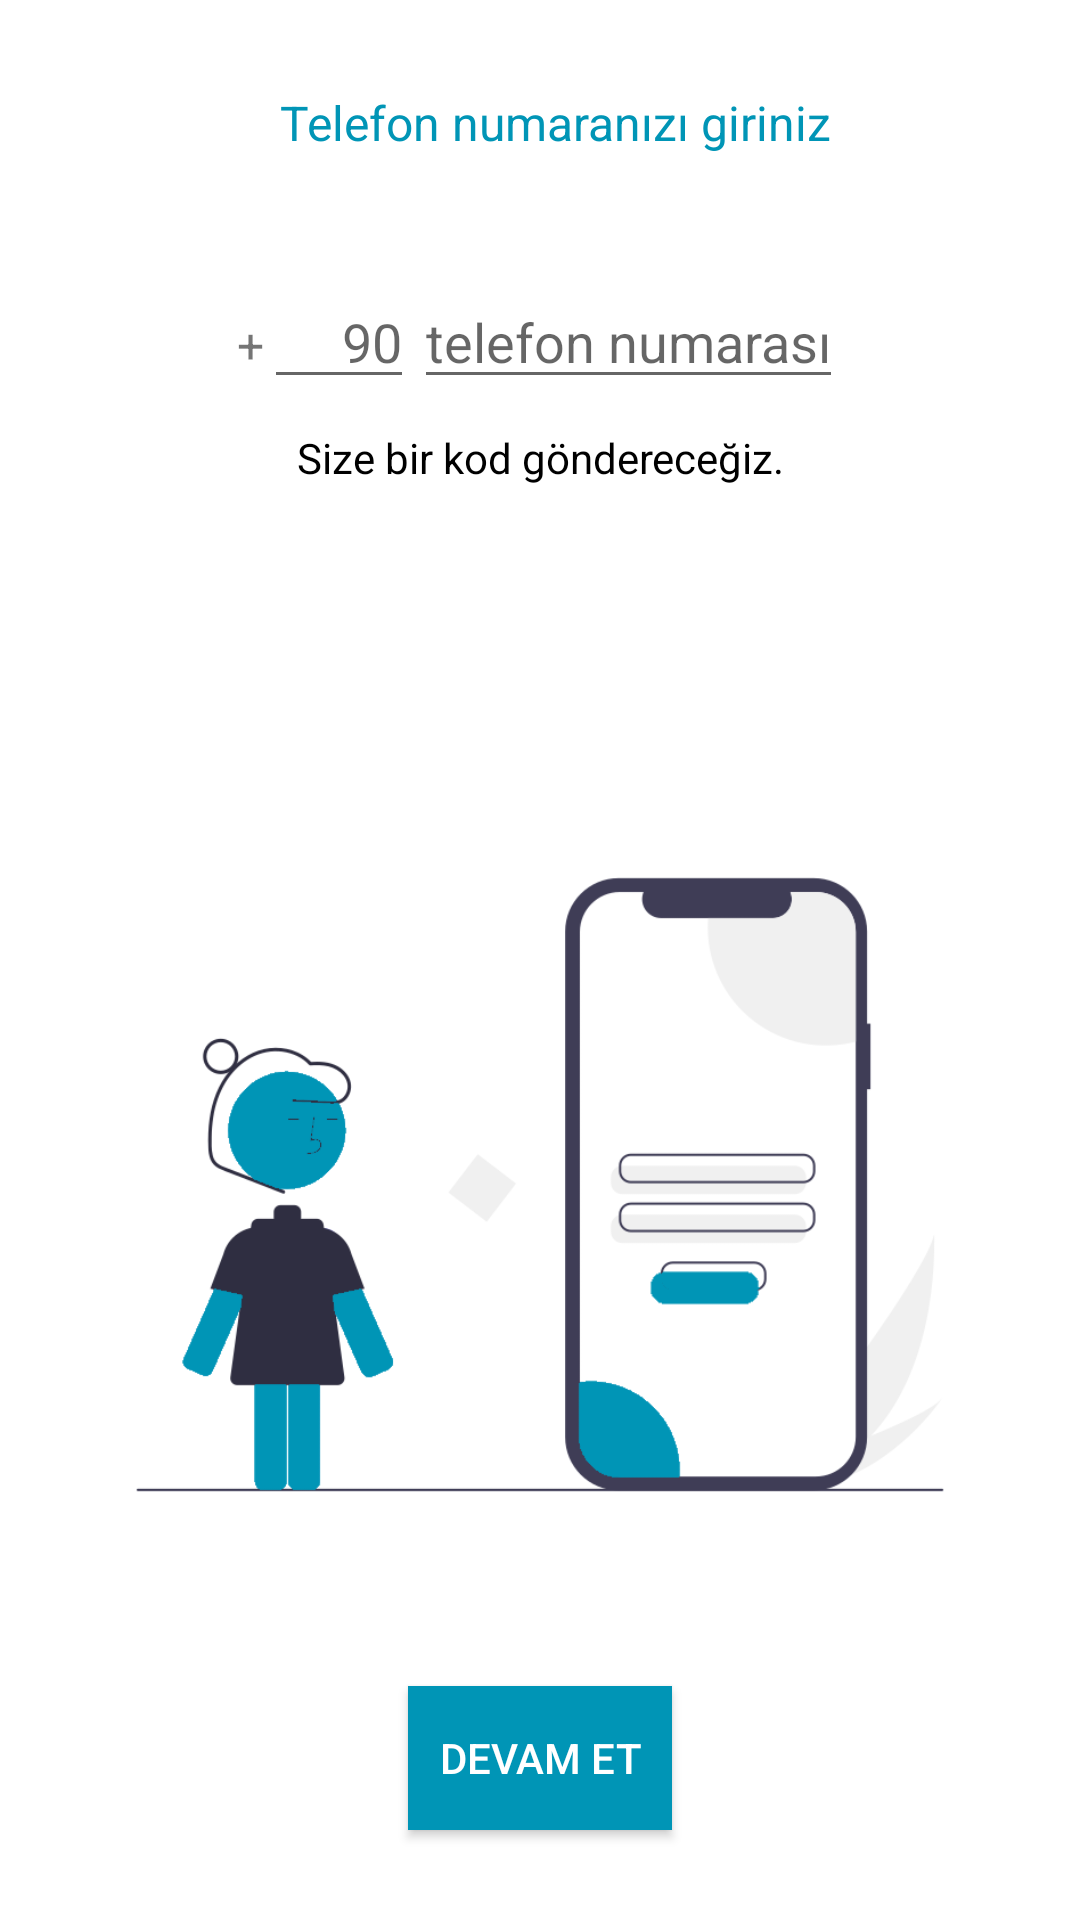

Write the Android layout XML for this screen, with the resource values it uses.
<!-- AndroidManifest.xml: application theme Theme.Bondi -->
<!-- res/layout/activity_login_screen.xml -->
<?xml version="1.0" encoding="utf-8"?>
<layout>

    <RelativeLayout xmlns:android="http://schemas.android.com/apk/res/android"
        xmlns:app="http://schemas.android.com/apk/res-auto"
        xmlns:tools="http://schemas.android.com/tools"
        android:layout_width="match_parent"
        android:layout_height="match_parent"
        android:orientation="vertical"
        tools:context=".start.login_screen.">

        <LinearLayout
            android:id="@+id/toolbar"
            android:layout_width="match_parent"
            android:layout_height="wrap_content"
            android:padding="10dp"
            android:orientation="horizontal">
            <TextView
                android:layout_width="0dp"
                android:layout_weight="1"
                android:gravity="center_horizontal"
                android:layout_height="wrap_content"
                android:layout_marginTop="20dp"
                android:layout_marginStart="10dp"
                android:textColor="@color/bondi"
                android:textSize="16sp"
                android:text="Telefon numaranızı giriniz"/>

        </LinearLayout>

        <LinearLayout
            android:id="@+id/textfield"
            android:layout_below="@id/numberfield"
            android:layout_width="match_parent"
            android:layout_height="wrap_content"

            android:gravity="center_horizontal"
            android:orientation="vertical">
            <TextView
                android:layout_width="wrap_content"
                android:layout_height="wrap_content"
                android:gravity="center_horizontal"
                android:textColor="@android:color/black"
                android:text="Size bir kod göndereceğiz."/>
        </LinearLayout>

            <LinearLayout
                android:id="@+id/numberfield"
                android:layout_below="@+id/toolbar"
                android:layout_width="match_parent"
                android:layout_height="wrap_content"
                android:gravity="center_horizontal"
                android:padding="10dp"
                android:layout_marginTop="20dp"
                android:orientation="horizontal">

                <TextView
                    android:layout_width="wrap_content"
                    android:layout_height="wrap_content"
                    android:textSize="16sp"
                    android:text="+"/>
                <EditText
                    android:id="@+id/ed_code_country"
                    android:layout_width="50dp"
                    android:layout_height="wrap_content"
                    android:gravity="end"
                    android:inputType="number"
                    android:maxLength="5"
                    android:maxLines="1"
                    android:hint="90"/>

                <EditText
                    android:id="@+id/ed_phone"
                    android:layout_width="wrap_content"
                    android:layout_height="wrap_content"
                    android:inputType="phone"
                    android:maxLines="1"
                    android:hint="telefon numarası"/>
            </LinearLayout>
<Button
    android:id="@+id/nocode"
    android:layout_below="@+id/ed_code"

   android:visibility="gone"
    android:layout_centerHorizontal="true"
    android:layout_width="wrap_content"
    android:layout_height="wrap_content"
    android:text="Kod ulaşmadı"
    android:textColor="@color/white"
    android:backgroundTint="@color/cardview_shadow_start_color"/>
            <EditText
android:layout_below="@+id/bondilogo"
                android:layout_centerHorizontal="true"
                android:id="@+id/ed_code"
                android:layout_width="wrap_content"
                android:layout_height="wrap_content"
                android:maxLength="6"
                android:inputType="numberPassword"
                android:textAlignment="center"
                android:visibility="gone"
                android:hint="Kodu Girin "/>
        <ImageView

            android:id="@+id/bondilogo"
            android:layout_width="200dp"
            android:layout_height="200dp"
            android:src="@drawable/bondi_logo"
            android:layout_centerHorizontal="true"
            android:visibility="gone"/>
<ImageView
    android:id="@+id/confirm"
    android:layout_width="wrap_content"
    android:layout_height="wrap_content"
    android:src="@drawable/confirm"
    android:layout_below="@+id/ed_code"
    android:visibility="gone"/>
<ImageView
    android:id="@+id/loginphoto"
    android:layout_width="wrap_content"
    android:layout_height="wrap_content"
    android:layout_below="@+id/numberfield"
    android:src="@drawable/login"
   />


        <Button
            android:id="@+id/devam_et"
            android:layout_width="wrap_content"
            android:layout_height="wrap_content"
            android:layout_alignParentBottom="true"
            android:layout_centerHorizontal="true"
            android:layout_marginBottom="30dp"
            android:background="@color/bondi"
            android:textColor="@android:color/white"
            android:text="Devam Et"/>
    </RelativeLayout>

</layout>
<!-- resources referenced by this layout -->
<resources>
  <color name="bondi">#0095b6</color>
  <color name="white">#FFFFFFFF</color>
  <!-- drawable bondi_logo: png bitmap (drawable-xxhdpi, 356658 bytes) -->
  <!-- drawable confirm: png bitmap (drawable-mdpi, 21617 bytes) -->
  <!-- drawable login: png bitmap (drawable-mdpi, 28771 bytes) -->
  <style name="Theme.Bondi" parent="Theme.MaterialComponents.DayNight.NoActionBar">
          
          <item name="colorPrimary">@color/bondi</item>
          <item name="colorPrimaryVariant">@color/bondi</item>
          <item name="colorOnPrimary">@color/white</item>
          
          <item name="colorSecondary">@color/teal_200</item>
          <item name="colorSecondaryVariant">@color/teal_700</item>
          <item name="colorOnSecondary">@color/black</item>
          
          <item name="android:statusBarColor" tools:targetApi="l">?attr/colorPrimaryVariant</item>
          
      </style>
  <color name="teal_200">#FF03DAC5</color>
  <color name="teal_700">#FF018786</color>
  <color name="black">#FF000000</color>
</resources>
